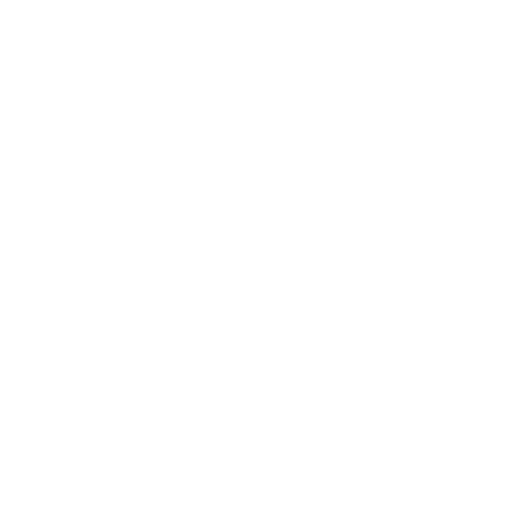
t = 0.00 s
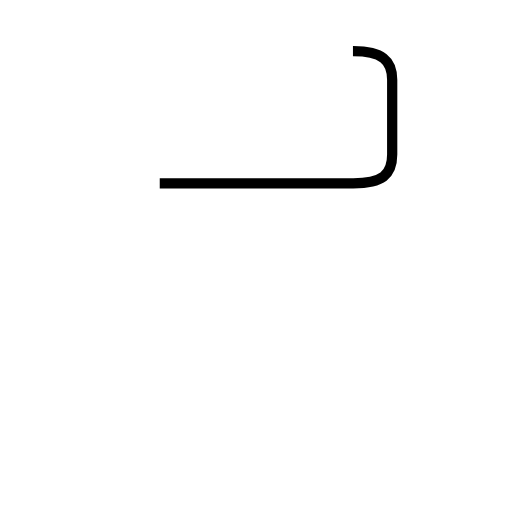
t = 1.11 s
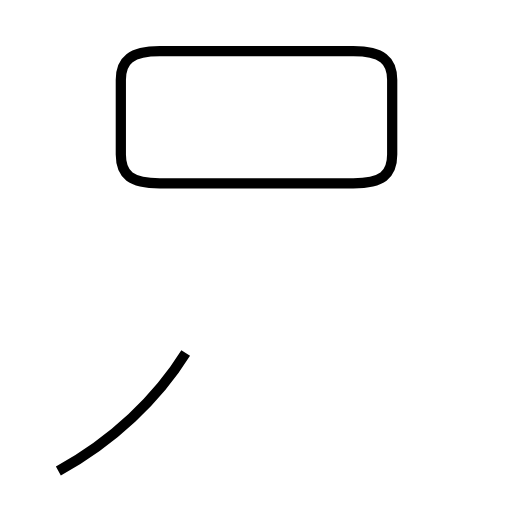
t = 2.74 s
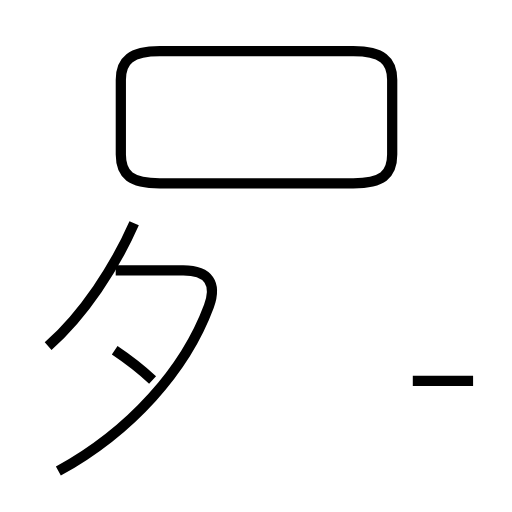
t = 4.02 s
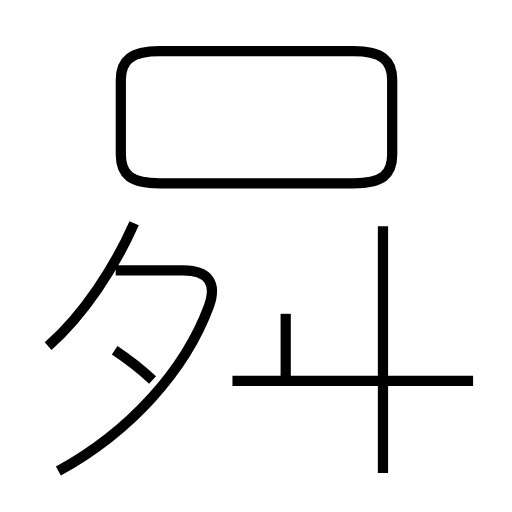
t = 5.46 s
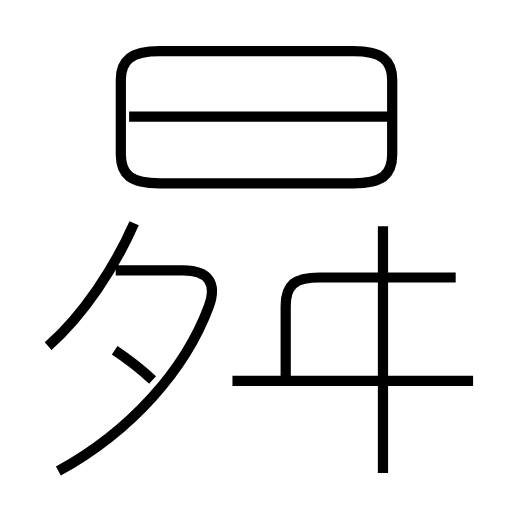
t = 6.81 s

The animated SVG that drew these frames (rendered in a browser with its animation timeline set to each time). Animation: 8 SMIL elements (animate=8); one cycle of 6.81 s.

<?xml version='1.0' encoding='utf-8'?>
<svg viewBox="0.0 -6.0 50.0 50.0" version="1.1" xmlns="http://www.w3.org/2000/svg"><rect x="-1000" y="-1000" width="2000" height="2000" stroke="white" fill="white" /><g style="fill:none;stroke:#000000;stroke-width:1"><path d="M 15.6 -26.1 L 34.5 -26.1 C 37.3 -26.1 38.3 -26.9 38.3 -28.9 L 38.3 -36.2 C 38.3 -38.1 37.3 -39.0 34.5 -39.0 L 15.6 -39.0 C 12.8 -39.0 11.8 -38.1 11.8 -36.2 L 11.8 -28.9 C 11.8 -26.9 12.8 -26.1 15.6 -26.1 Z " transform="translate(0.0 38.0)" stroke-dasharray="74.23791398460158" stroke-dashoffset="74.23791398460158"><animate attributeName="stroke-dashoffset" from="74.23791398460158" to="0" dur="2.2271374195380473s" begin="0s; anim_end.end" fill="freeze" id="anim0" /></path><path d="M 5.7 2.0 C 12.8 -1.9 18.1 -7.9 20.4 -14.1 C 21.2 -16.3 20.4 -17.6 17.9 -17.6 L 11.3 -17.6 " transform="translate(0.0 38.0)" stroke-dasharray="34.28305259791079" stroke-dashoffset="34.28305259791079"><animate attributeName="stroke-dashoffset" from="34.28305259791079" to="0" dur="1.0284915779373236s" begin="anim0.end" fill="freeze" id="anim1" /></path><path d="M 14.9 -6.9 C 13.6 -8.1 12.1 -9.2 11.2 -9.8 " transform="translate(0.0 38.0)" stroke-dasharray="4.705374000225322" stroke-dashoffset="4.705374000225322"><animate attributeName="stroke-dashoffset" from="4.705374000225322" to="0" dur="0.14116122000675965s" begin="anim1.end" fill="freeze" id="anim2" /></path><path d="M 4.7 -10.2 C 8.2 -13.3 11.2 -17.9 13.1 -22.2 " transform="translate(0.0 38.0)" stroke-dasharray="14.752669304721428" stroke-dashoffset="14.752669304721428"><animate attributeName="stroke-dashoffset" from="14.752669304721428" to="0" dur="0.4425800791416428s" begin="anim2.end" fill="freeze" id="anim3" /></path><path d="M 46.2 -6.8 L 22.7 -6.8 " transform="translate(0.0 38.0)" stroke-dasharray="23.500000000000004" stroke-dashoffset="23.500000000000004"><animate attributeName="stroke-dashoffset" from="23.500000000000004" to="0" dur="0.7050000000000001s" begin="anim3.end" fill="freeze" id="anim4" /></path><path d="M 37.4 2.2 L 37.4 -21.9 " transform="translate(0.0 38.0)" stroke-dasharray="24.099999999999998" stroke-dashoffset="24.099999999999998"><animate attributeName="stroke-dashoffset" from="24.099999999999998" to="0" dur="0.7229999999999999s" begin="anim4.end" fill="freeze" id="anim5" /></path><path d="M 27.9 -7.0 L 27.9 -14.1 C 27.9 -16.2 28.8 -16.9 31.2 -16.9 L 44.5 -16.9 " transform="translate(0.0 38.0)" stroke-dasharray="25.464237017119856" stroke-dashoffset="25.464237017119856"><animate attributeName="stroke-dashoffset" from="25.464237017119856" to="0" dur="0.7639271105135956s" begin="anim5.end" fill="freeze" id="anim6" /></path><path d="M 38.5 -32.6 L 12.6 -32.6" transform="translate(0.0 38.0)" stroke-dasharray="25.9" stroke-dashoffset="25.9"><animate attributeName="stroke-dashoffset" from="25.9" to="0" dur="0.7769999999999999s" begin="anim6.end" fill="freeze" id="anim_end" /></path></g></svg>
